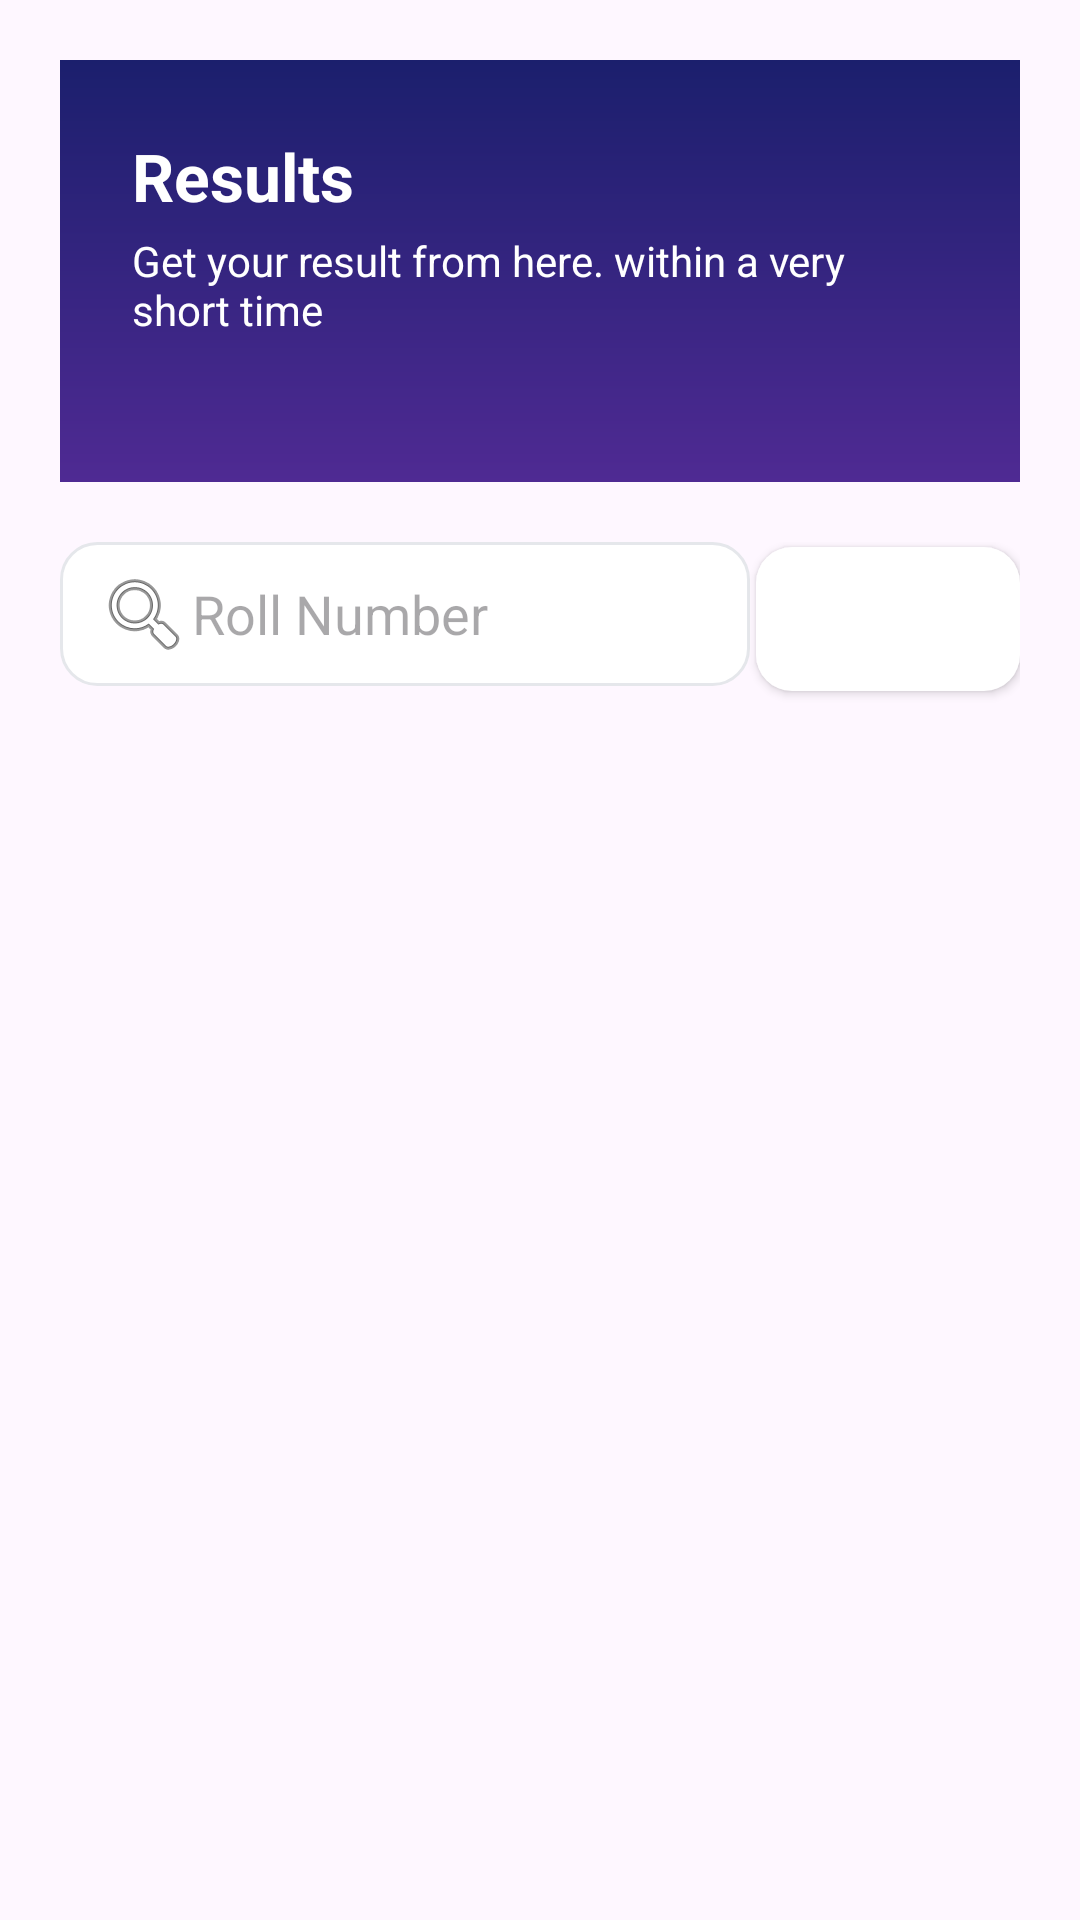

This screen was rendered from an Android layout file. Write that file and the resources it references.
<!-- AndroidManifest.xml: application theme Theme.DMS2 -->
<!-- res/layout/activity_results.xml -->
<?xml version="1.0" encoding="utf-8"?>
<androidx.constraintlayout.widget.ConstraintLayout xmlns:android="http://schemas.android.com/apk/res/android"
    xmlns:app="http://schemas.android.com/apk/res-auto"
    xmlns:tools="http://schemas.android.com/tools"
    android:id="@+id/main"
    android:layout_width="match_parent"
    android:layout_height="match_parent"
    tools:context=".Results">


    <ScrollView
        android:layout_width="match_parent"
        android:layout_height="0dp"
        app:layout_constraintBottom_toBottomOf="parent"
        app:layout_constraintTop_toTopOf="parent">

        <LinearLayout
            android:layout_width="match_parent"
            android:layout_height="wrap_content"
            android:orientation="vertical">

            <LinearLayout
                android:id="@+id/top_hero"
                android:layout_width="match_parent"
                android:layout_height="wrap_content"
                android:layout_marginLeft="20dp"
                android:layout_marginTop="20dp"
                android:layout_marginRight="20dp"
                android:background="@drawable/gradient_background"
                android:orientation="vertical"
                android:padding="24dp">

                <TextView
                    android:layout_width="match_parent"
                    android:layout_height="wrap_content"
                    android:layout_marginBottom="4dp"
                    android:text="Results"
                    android:textColor="@android:color/white"
                    android:textSize="22sp"
                    android:textStyle="bold" />


                <TextView
                    android:layout_width="wrap_content"
                    android:layout_height="wrap_content"
                    android:layout_marginBottom="24dp"
                    android:text="Get your result from here. within a very short time"
                    android:textColor="@android:color/white"
                    android:textSize="14sp" />

            </LinearLayout>

            <LinearLayout
                android:layout_width="match_parent"
                android:layout_height="wrap_content"
                android:layout_marginTop="20dp"
                android:orientation="horizontal"
                android:paddingHorizontal="20dp">

                <EditText
                    android:id="@+id/result_roll_input"
                    android:layout_width="0dp"
                    android:layout_height="wrap_content"
                    android:layout_marginBottom="12dp"
                    android:layout_weight="1"
                    android:background="@drawable/search_input_bg"
                    android:drawableStart="@android:drawable/ic_menu_search"
                    android:hint="Roll Number"
                    android:paddingHorizontal="12dp"
                    android:paddingVertical="8dp" />

                <Button
                    android:id="@+id/result_submit_btn"
                    android:layout_width="wrap_content"
                    android:layout_height="wrap_content"
                    android:layout_marginStart="2dp"
                    android:background="@drawable/button_background"
                    android:backgroundTint="#fff"
                    android:text="Submit"
                    android:textColor="@android:color/white" />
            </LinearLayout>

            <LinearLayout
                android:id="@+id/result_table_layout"
                android:layout_width="match_parent"
                android:layout_height="wrap_content"
                android:layout_margin="16dp"
                android:orientation="vertical" />


        </LinearLayout>
    </ScrollView>

</androidx.constraintlayout.widget.ConstraintLayout>
<!-- resources referenced by this layout -->
<resources>
  <!-- drawable button_background (drawable) -->
  <shape xmlns:android="http://schemas.android.com/apk/res/android"
      android:shape="rectangle">
      <solid android:color="#FFFFFF" />
      <corners android:radius="12dp" />
      <padding
          android:bottom="10dp"
          android:left="12dp"
          android:right="12dp"
          android:top="10dp" />
  </shape>
  <!-- drawable gradient_background (drawable) -->
  <shape xmlns:android="http://schemas.android.com/apk/res/android"
      android:shape="rectangle">
      <gradient
          android:startColor="#1B1F6D"
          android:endColor="#4F2A93"
          android:angle="-270" />
  </shape>
  <!-- drawable search_input_bg (drawable) -->
  <shape xmlns:android="http://schemas.android.com/apk/res/android"
      android:shape="rectangle">
      <solid android:color="#FFFFFF" />
      <corners android:radius="12dp" />
      <stroke android:width="1dp" android:color="#E5E7EB" />
  </shape>
  <style name="Theme.DMS2" parent="Base.Theme.DMS2" />
  <style name="Base.Theme.DMS2" parent="Theme.Material3.Light.NoActionBar">
          
          
      </style>
</resources>
